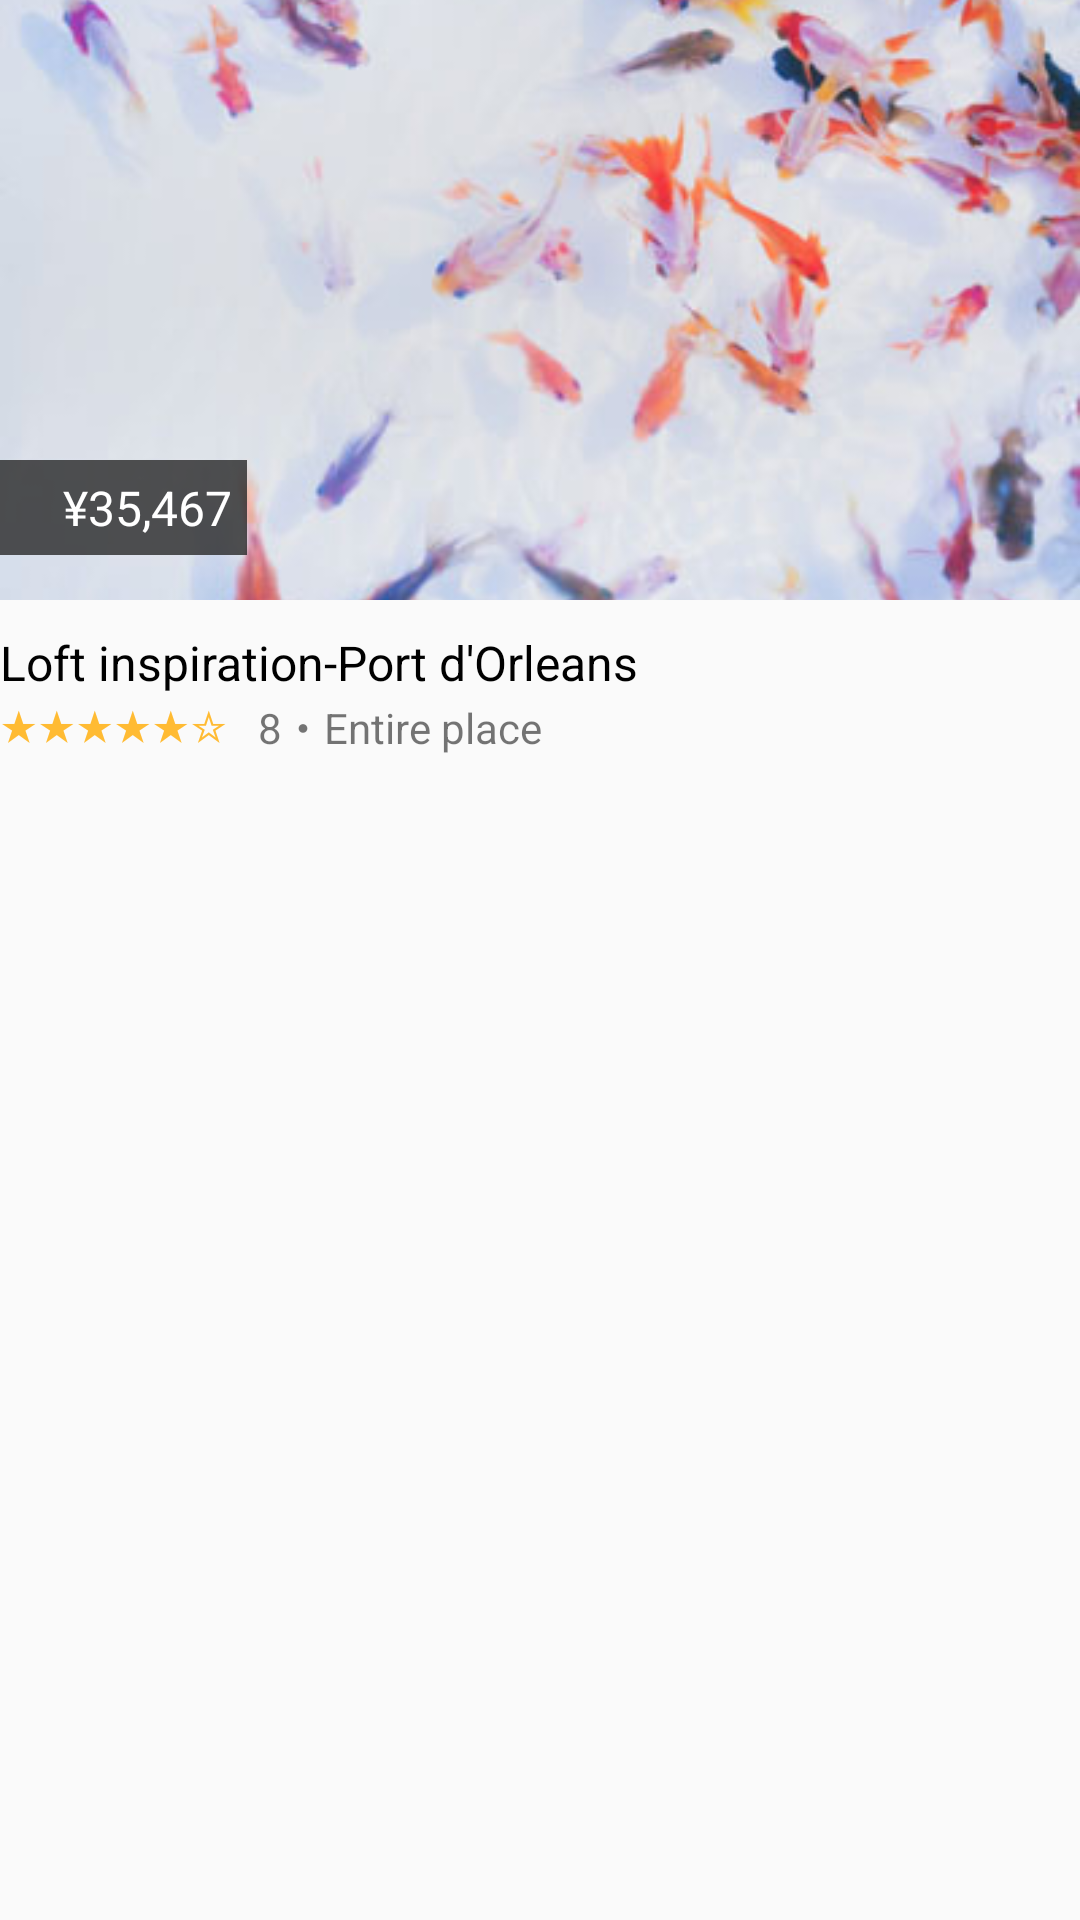

Here is an Android app screen rendered from its layout file. Give the layout XML and the strings, colors and styles it references.
<!-- AndroidManifest.xml: application theme AppTheme -->
<!-- res/layout/content_destination1.xml -->
<?xml version="1.0" encoding="utf-8"?>
<RelativeLayout
    android:layout_width="match_parent"
    android:layout_height="match_parent"
    android:orientation="horizontal"
    xmlns:android="http://schemas.android.com/apk/res/android">

    <RelativeLayout
        android:id="@+id/imageViewLayout"
        android:layout_width="wrap_content"
        android:layout_height="200dp">

        <ImageView
            android:id="@+id/imageView"
            android:layout_width="match_parent"
            android:layout_height="match_parent"
            android:scaleType="centerCrop"
            android:src="@drawable/i1" />

        <ImageView
            android:layout_margin="10dp"
            android:id="@+id/imageViewWishList"
            android:layout_width="30dp"
            android:layout_height="30dp"
            android:src="@drawable/ic_recently_viewd_wish_list"
            android:layout_alignParentRight="true"/>

        <TextView
            android:padding="5dp"
            android:text="    ¥35,467"
            android:textColor="@android:color/white"
            android:background="#CC292828"
            android:textAppearance="@style/TextAppearance.AppCompat.Subhead"
            android:layout_width="wrap_content"
            android:layout_height="wrap_content"
            android:layout_marginBottom="15dp"
            android:layout_alignParentBottom="true"/>

    </RelativeLayout>

    <TextView
        android:id="@+id/room_name"
        android:paddingTop="10dp"
        android:text="Loft inspiration-Port d'Orleans"
        android:textColor="@android:color/black"
        android:textAppearance="@style/TextAppearance.AppCompat.Subhead"
        android:layout_width="wrap_content"
        android:layout_height="wrap_content"
        android:layout_below="@id/imageViewLayout"/>

    <TextView
        android:id="@+id/text_primary"
        android:text="★★★★★☆"
        android:textColor="@android:color/holo_orange_light"
        android:layout_width="wrap_content"
        android:layout_height="wrap_content"
        android:layout_below="@id/room_name" />

    <TextView
        android:id="@+id/text_secondary"
        android:text="8・Entire place"
        android:layout_marginLeft="10dp"
        android:layout_width="wrap_content"
        android:layout_height="wrap_content"
        android:layout_toRightOf="@id/text_primary"
        android:layout_below="@id/room_name" />

    <ImageView
        android:id="@+id/owner_icon"
        android:src="@drawable/ic_menu_user_icon"
        android:layout_marginTop="10dp"
        android:layout_marginLeft="80dp"
        android:layout_width="50dp"
        android:layout_height="50dp"
        android:layout_toRightOf="@id/room_name"
        android:layout_below="@id/imageViewLayout"/>
</RelativeLayout>
<!-- resources referenced by this layout -->
<resources>
  <!-- drawable i1: jpg bitmap (drawable, 38043 bytes) -->
  <style name="AppTheme" parent="Theme.AppCompat.Light.DarkActionBar">
          
          <item name="colorPrimary">@android:color/white</item>
          <item name="android:textColorPrimary">@android:color/black</item>
          <item name="android:textColorSecondary">@android:color/black</item>
          <item name="colorPrimaryDark">@android:color/black</item>
          <item name="colorAccent">@color/colorAccent</item>
          <item name="drawerArrowStyle">@style/AppDrawerArrowToggle</item>
      </style>
  <style name="AppDrawerArrowToggle" parent="Base.Widget.AppCompat.DrawerArrowToggle">
          <item name="color">@android:color/black</item>
      </style>
  <!-- not gathered from this repository: default colours our renderer supplied (Android Studio template values) -->
  <color name="colorAccent">#FF03DAC5</color>
</resources>
